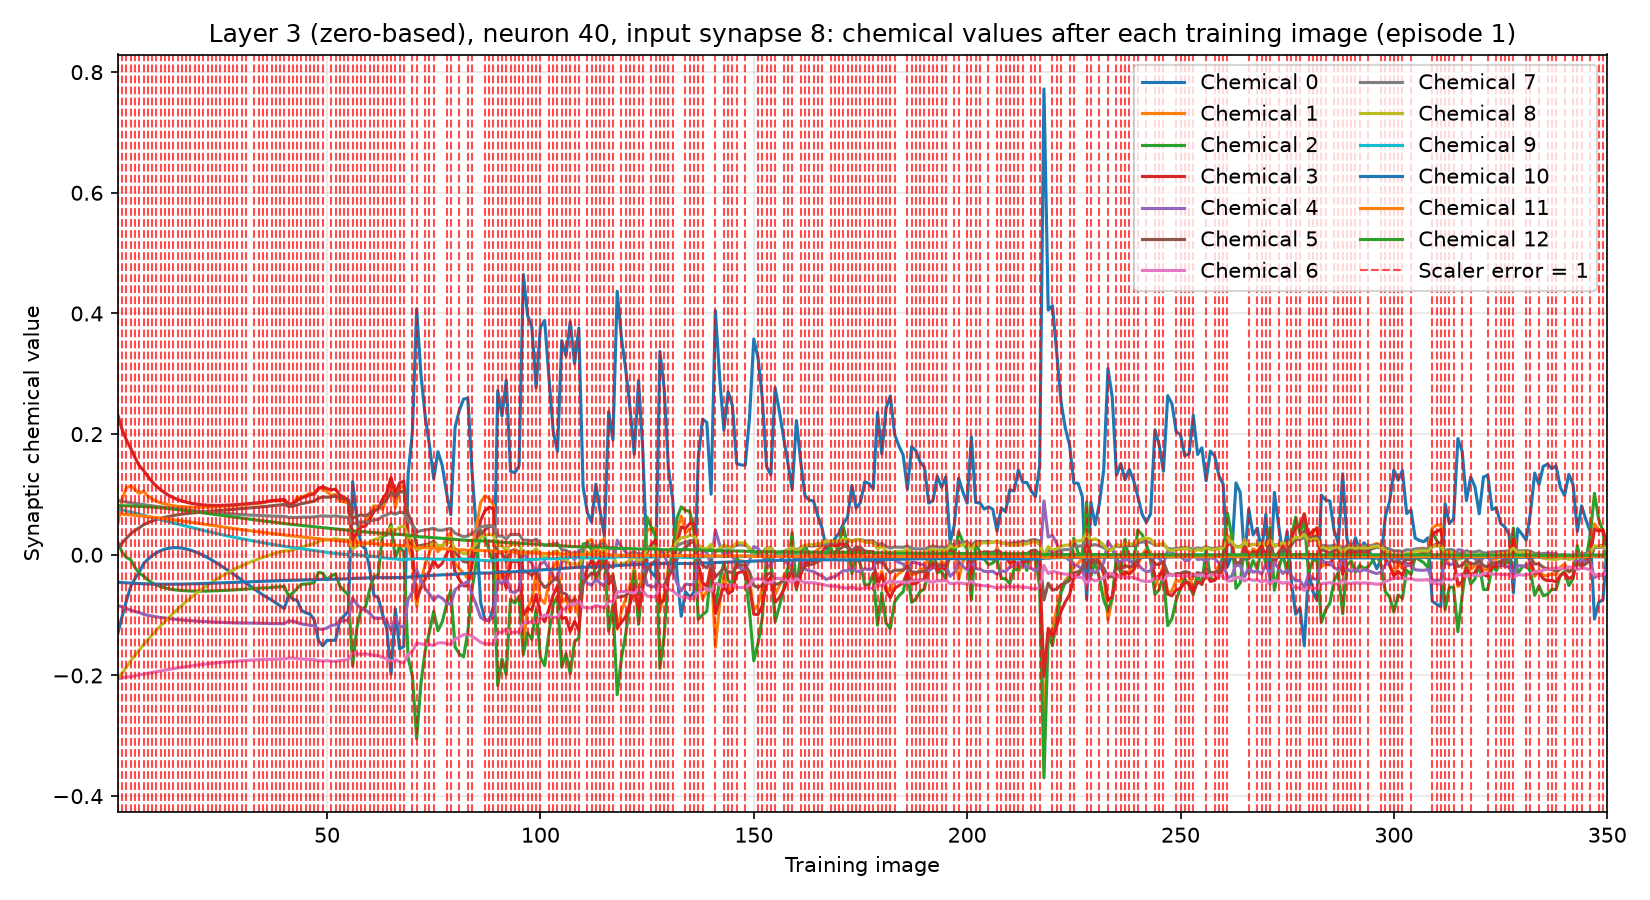

The file beside this chart, header and first rows:
training_image, input_synapse, output_neuron, chemical, value, scaler_error, correct_class_probability
1, 8, 40, 0, -0.1295, 1, 0.01906
1, 8, 40, 1, 0.053, 1, 0.01906
1, 8, 40, 2, 0.02049, 1, 0.01906
1, 8, 40, 3, 0.231, 1, 0.01906
1, 8, 40, 4, -0.08419, 1, 0.01906
1, 8, 40, 5, 0.01145, 1, 0.01906
1, 8, 40, 6, -0.2059, 1, 0.01906
1, 8, 40, 7, 0.08998, 1, 0.01906
1, 8, 40, 8, -0.2057, 1, 0.01906
1, 8, 40, 9, 0.07614, 1, 0.01906
1, 8, 40, 10, -0.04544, 1, 0.01906
1, 8, 40, 11, 0.06781, 1, 0.01906
1, 8, 40, 12, 0.08134, 1, 0.01906
2, 8, 40, 0, -0.1018, 1, 0.007421
2, 8, 40, 1, 0.09243, 1, 0.007421
2, 8, 40, 2, 0.004206, 1, 0.007421
2, 8, 40, 3, 0.2071, 1, 0.007421
2, 8, 40, 4, -0.0861, 1, 0.007421
2, 8, 40, 5, 0.01949, 1, 0.007421
2, 8, 40, 6, -0.2038, 1, 0.007421
2, 8, 40, 7, 0.0887, 1, 0.007421
2, 8, 40, 8, -0.1962, 1, 0.007421
2, 8, 40, 9, 0.07443, 1, 0.007421
2, 8, 40, 10, -0.04601, 1, 0.007421
2, 8, 40, 11, 0.06733, 1, 0.007421
2, 8, 40, 12, 0.0813, 1, 0.007421
3, 8, 40, 0, -0.07599, 1, 0.0258
3, 8, 40, 1, 0.111, 1, 0.0258
3, 8, 40, 2, -0.004579, 1, 0.0258
3, 8, 40, 3, 0.1903, 1, 0.0258
3, 8, 40, 4, -0.08901, 1, 0.0258
3, 8, 40, 5, 0.02754, 1, 0.0258
3, 8, 40, 6, -0.2027, 1, 0.0258
3, 8, 40, 7, 0.08748, 1, 0.0258
3, 8, 40, 8, -0.1861, 1, 0.0258
3, 8, 40, 9, 0.07262, 1, 0.0258
3, 8, 40, 10, -0.04657, 1, 0.0258
3, 8, 40, 11, 0.06676, 1, 0.0258
3, 8, 40, 12, 0.08116, 1, 0.0258
4, 8, 40, 0, -0.05241, 1, 0.006157
4, 8, 40, 1, 0.1145, 1, 0.006157
4, 8, 40, 2, -0.008104, 1, 0.006157
4, 8, 40, 3, 0.1764, 1, 0.006157
4, 8, 40, 4, -0.09171, 1, 0.006157
4, 8, 40, 5, 0.03485, 1, 0.006157
4, 8, 40, 6, -0.2022, 1, 0.006157
4, 8, 40, 7, 0.08609, 1, 0.006157
4, 8, 40, 8, -0.1755, 1, 0.006157
4, 8, 40, 9, 0.07078, 1, 0.006157
4, 8, 40, 10, -0.04704, 1, 0.006157
4, 8, 40, 11, 0.06609, 1, 0.006157
4, 8, 40, 12, 0.0809, 1, 0.006157
5, 8, 40, 0, -0.03942, 1, 0.03512
5, 8, 40, 1, 0.108, 1, 0.03512
5, 8, 40, 2, -0.02108, 1, 0.03512
5, 8, 40, 3, 0.1612, 1, 0.03512
5, 8, 40, 4, -0.09396, 1, 0.03512
5, 8, 40, 5, 0.04026, 1, 0.03512
5, 8, 40, 6, -0.2005, 1, 0.03512
5, 8, 40, 7, 0.08505, 1, 0.03512
... 4,490 more rows
